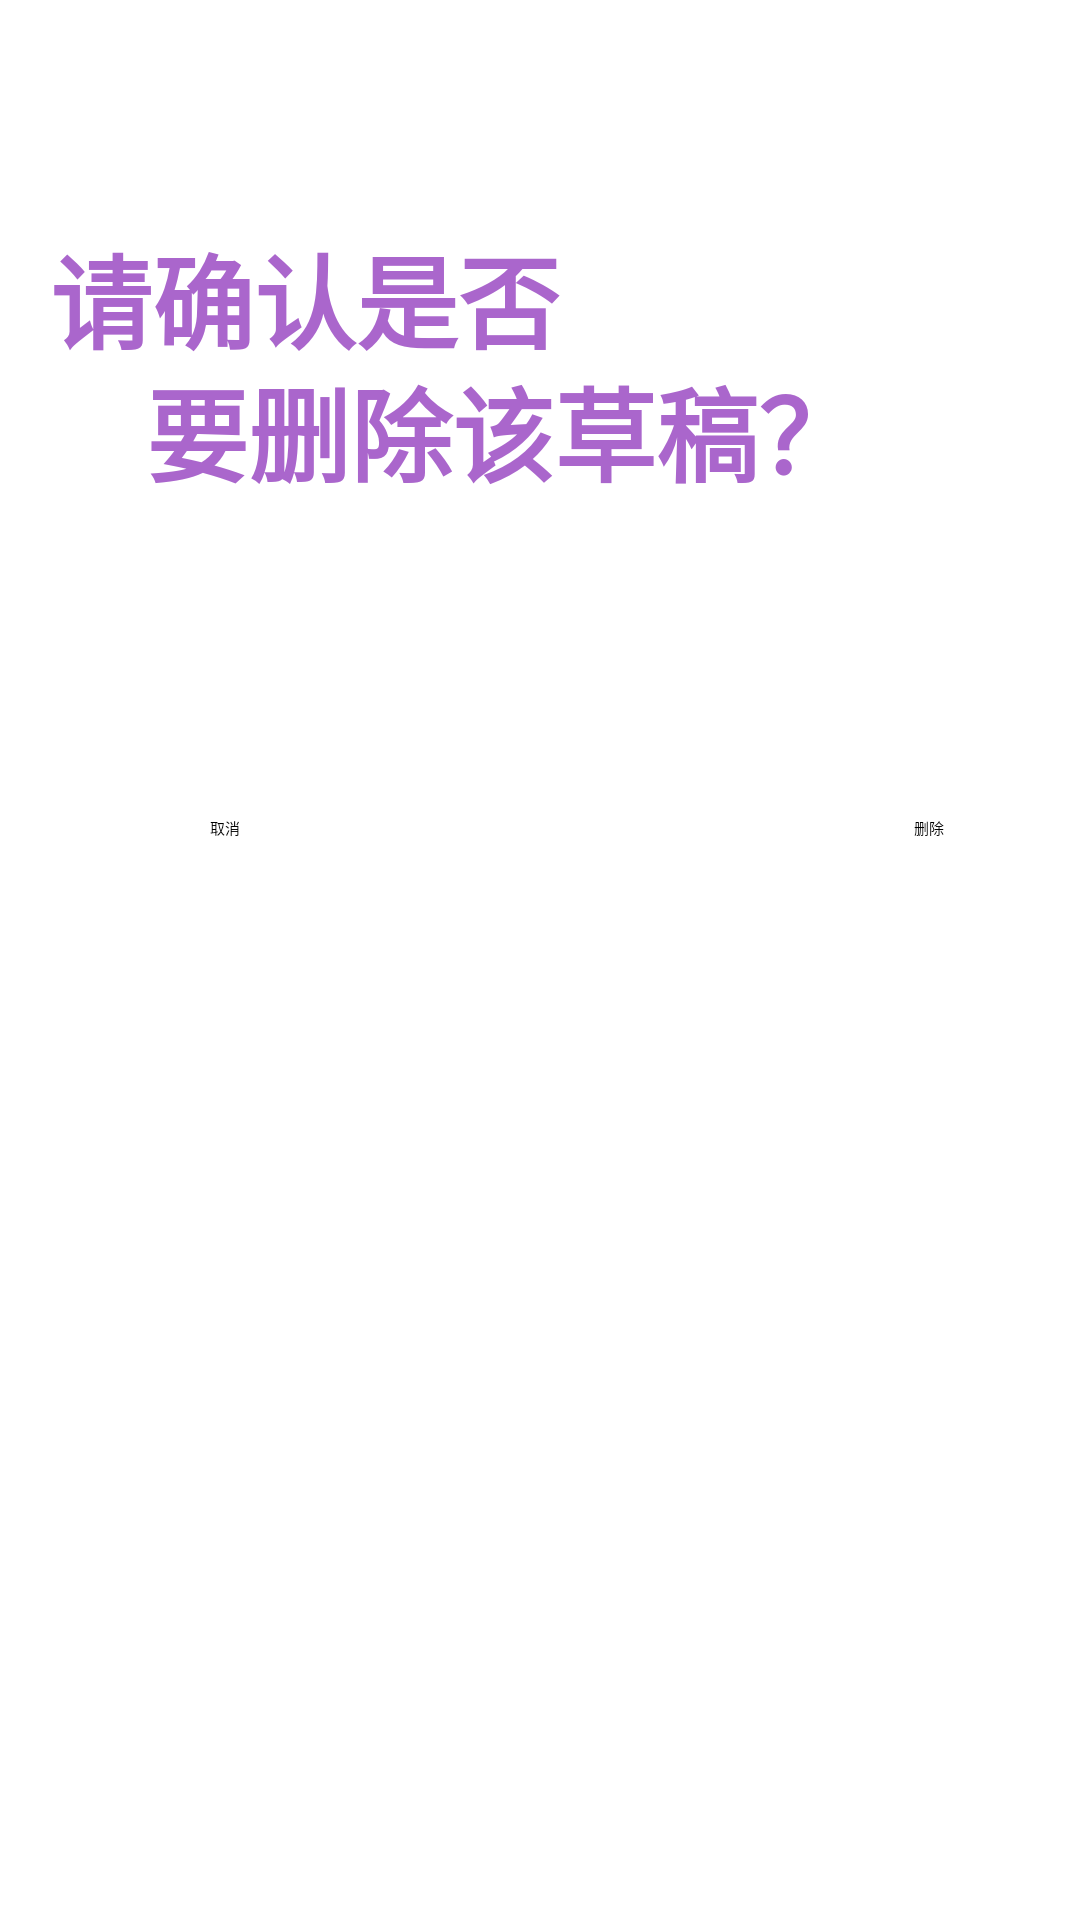

Reconstruct the res/layout file that produces this screen, plus the resources it refers to.
<!-- AndroidManifest.xml: application theme Theme.HW -->
<!-- res/layout/activity_delete_draft.xml -->
<?xml version="1.0" encoding="utf-8"?>
<androidx.constraintlayout.widget.ConstraintLayout xmlns:android="http://schemas.android.com/apk/res/android"
    android:layout_width="match_parent"
    android:layout_height="match_parent"
    xmlns:app="http://schemas.android.com/apk/res-auto"
    xmlns:tools="http://schemas.android.com/tools">

    <TextView
        android:id="@+id/deleteDraftLabel"
        android:layout_width="wrap_content"
        android:layout_height="46dp"
        android:text="请确认是否"
        android:textAlignment="viewStart"
        android:textColor="@android:color/holo_purple"
        android:textSize="34sp"
        android:textStyle="bold"
        app:layout_constraintBottom_toBottomOf="parent"
        app:layout_constraintEnd_toEndOf="parent"
        app:layout_constraintHorizontal_bias="0.087"
        app:layout_constraintStart_toStartOf="parent"
        app:layout_constraintTop_toTopOf="parent"
        app:layout_constraintVertical_bias="0.125" />
    <TextView
        android:id="@+id/deleteDraftLabel2"
        android:layout_width="wrap_content"
        android:layout_height="46dp"
        android:text="要删除该草稿？"
        android:textAlignment="viewStart"
        android:textColor="@android:color/holo_purple"
        android:textSize="34sp"
        android:textStyle="bold"
        app:layout_constraintBottom_toBottomOf="parent"
        app:layout_constraintEnd_toEndOf="parent"
        app:layout_constraintHorizontal_bias="0.4"
        app:layout_constraintStart_toStartOf="parent"
        app:layout_constraintTop_toTopOf="parent"
        app:layout_constraintVertical_bias="0.2" />

    <Button
        android:id="@+id/cancelDraftcomment"
        android:layout_width="wrap_content"
        android:layout_height="wrap_content"
        android:text="取消"
        app:layout_constraintBottom_toBottomOf="parent"
        app:layout_constraintEnd_toEndOf="parent"
        app:layout_constraintHorizontal_bias="0.2"
        app:layout_constraintStart_toStartOf="parent"
        app:layout_constraintTop_toTopOf="parent"
        app:layout_constraintVertical_bias="0.43"  />

    <Button
        android:id="@+id/deleteDraft"
        android:layout_width="wrap_content"
        android:layout_height="wrap_content"
        android:text="删除"
        app:layout_constraintBottom_toBottomOf="parent"
        app:layout_constraintEnd_toEndOf="parent"
        app:layout_constraintHorizontal_bias="0.87"
        app:layout_constraintStart_toStartOf="parent"
        app:layout_constraintTop_toTopOf="parent"
        app:layout_constraintVertical_bias="0.43"  />

</androidx.constraintlayout.widget.ConstraintLayout>
<!-- resources referenced by this layout -->
<resources>

</resources>
